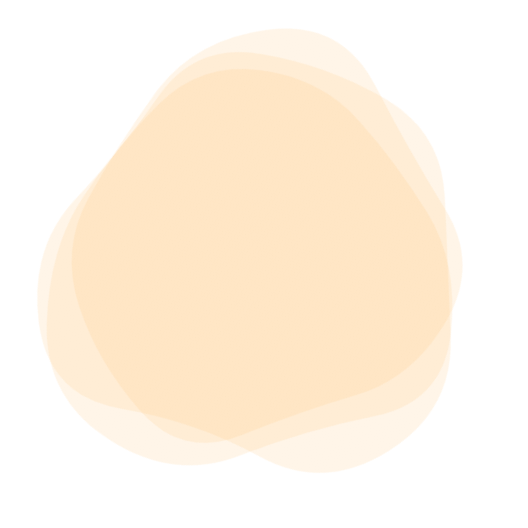
t = 0.00 s
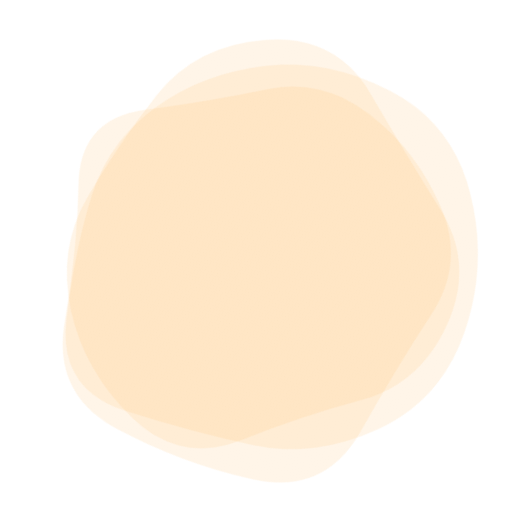
t = 1.51 s
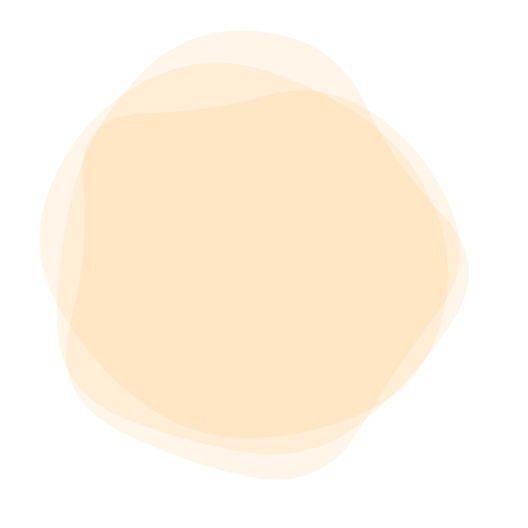
t = 3.53 s
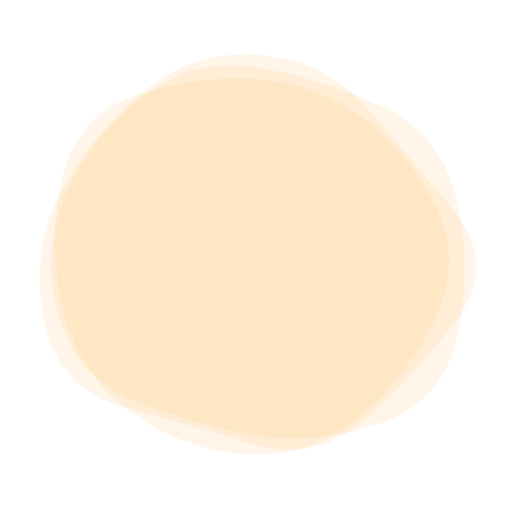
t = 5.04 s
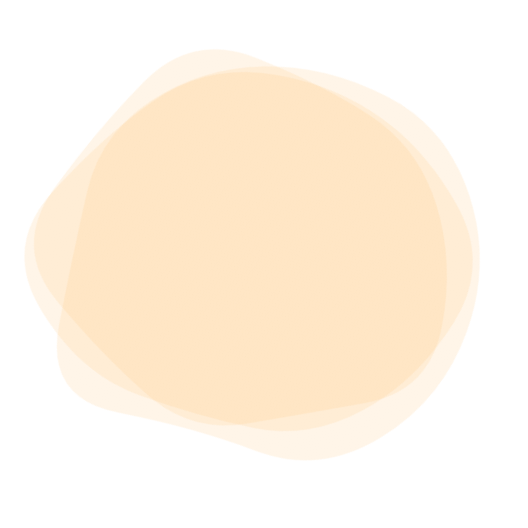
t = 6.55 s
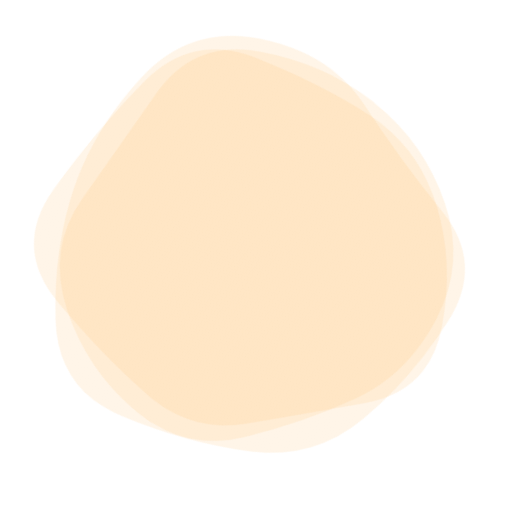
t = 8.56 s

The animated SVG that drew these frames (rendered in a browser with its animation timeline set to each time). Animation: 3 SMIL elements (animate=3); frames cover the first 8.56 s, repeats indefinitely.

<svg version="1.1" xmlns="http://www.w3.org/2000/svg" viewBox="0 0 500 500" width="100%" id="blobSvg" filter="blur(0px)" style="opacity: 1;" transform="rotate(38)">
                        <defs>
                        <linearGradient id="gradient" x1="0%" y1="0%" x2="0%" y2="100%">
                            <stop offset="0%" style="stop-color: rgb(255, 193, 112);"></stop>
                            <stop offset="100%" style="stop-color: rgb(255, 193, 112);"></stop>
                        </linearGradient>
                        </defs>
                        
                    <path id="blob" fill="url(#gradient)" style="opacity: 0.16;"><animate attributeName="d" dur="14.1s" repeatCount="indefinite" values="M469.34657,320.38487Q443.8468,390.76973,373.53877,402.1156Q303.23073,413.46147,238.88463,448.30757Q174.53853,483.15367,122.76833,431.6929Q70.99814,380.23213,76.84563,315.11607Q82.69313,250,78.9227,186.3071Q75.15227,122.6142,131.92223,91.73003Q188.6922,60.84587,253.2305,51.539Q317.7688,42.23213,359.5759,90.92433Q401.383,139.61653,448.11467,194.80827Q494.84633,250,469.34657,320.38487Z;M424.84079,321.86371Q447.86386,393.72743,384.56836,431.15935Q321.27286,468.59128,248.86371,472.84107Q176.45457,477.09086,148.84107,410.1135Q121.22757,343.13614,67.95457,296.56807Q14.68157,250,76.45485,209.5685Q138.22813,169.13699,166.2505,123.59142Q194.27286,78.04585,249.70464,79.81828Q305.13643,81.59072,362.47721,103.93179Q419.818,126.27286,410.81786,188.13643Q401.81772,250,424.84079,321.86371Z;M428.88107,298.41731Q382.87896,346.83463,343.6411,381.94757Q304.40324,417.06052,249.73188,417.66327Q195.06052,418.26602,121.90324,407.33463Q48.74595,396.40324,42.90922,323.20162Q37.07249,250,50.04223,182.03624Q63.01197,114.07249,129.2076,98.49191Q195.40324,82.91133,251.0746,78.83673Q306.74595,74.76214,356.50598,105.64321Q406.26602,136.52427,440.5746,193.26214Q474.88318,250,428.88107,298.41731Z;M460.19079,314.81752Q429.48296,379.63503,366.74655,397.33779Q304.01014,415.04055,238.62673,450.6401Q173.24331,486.23965,141.80231,418.853Q110.3613,351.46635,87.51337,300.73317Q64.66545,250,86.56406,198.80231Q108.46268,147.60462,149.75669,107.39355Q191.05069,67.18248,258.9189,40.41566Q326.7871,13.64883,381.21107,64.45621Q435.63503,115.26359,463.26683,182.63179Q490.89862,250,460.19079,314.81752Z;M439.43806,316.51312Q432.44085,383.02623,370.39398,407.14258Q308.3471,431.25893,240.13979,459.78516Q171.93248,488.31139,132.30301,426.26451Q92.67355,364.21763,63.21484,307.10882Q33.75613,250,44.06194,178.90151Q54.36774,107.80301,118.67355,75.31613Q182.97935,42.82924,240.60882,72.66602Q298.23828,102.50279,368.10882,107.87054Q437.97935,113.23828,442.20731,181.61914Q446.43527,250,439.43806,316.51312Z;M403.5,294Q372,338,343,393Q314,448,254,435.5Q194,423,138,397.5Q82,372,88,311Q94,250,86,187.5Q78,125,134,95.5Q190,66,253,57Q316,48,362,91.5Q408,135,421.5,192.5Q435,250,403.5,294Z;M402.82336,294.74662Q372.52122,339.49324,339.45366,380.77461Q306.3861,422.05598,251.70463,416.9165Q197.02317,411.77702,159.66506,377.28619Q122.30695,342.79537,72.75579,296.39768Q23.20463,250,37.88851,178.24662Q52.57238,106.49324,117.0304,72.97924Q181.48842,39.46525,238.53957,73.79537Q295.59073,108.12549,332.49083,135.50917Q369.39092,162.89286,401.2582,206.44643Q433.12549,250,402.82336,294.74662Z;M469.34657,320.38487Q443.8468,390.76973,373.53877,402.1156Q303.23073,413.46147,238.88463,448.30757Q174.53853,483.15367,122.76833,431.6929Q70.99814,380.23213,76.84563,315.11607Q82.69313,250,78.9227,186.3071Q75.15227,122.6142,131.92223,91.73003Q188.6922,60.84587,253.2305,51.539Q317.7688,42.23213,359.5759,90.92433Q401.383,139.61653,448.11467,194.80827Q494.84633,250,469.34657,320.38487Z"></animate></path><path id="blob" fill="url(#gradient)" style="opacity: 0.16;"><animate attributeName="d" dur="14.1s" repeatCount="indefinite" values="M437.48517,301.93698Q392.82947,353.87396,357.50371,413.21131Q322.17795,472.54867,247.51112,479.51159Q172.8443,486.47452,129.54819,427.64458Q86.25209,368.81464,81.57785,309.40732Q76.90361,250,83.86283,191.93327Q90.82205,133.86654,141.98146,104.152Q193.14087,74.43745,247.01483,83.88926Q300.88878,93.34106,355.51112,113.62234Q410.13346,133.90361,446.13717,191.95181Q482.14087,250,437.48517,301.93698Z;M410.95278,296.31131Q377.83016,342.62262,346.59668,396.40799Q315.3632,450.19336,253.66275,438.70512Q191.9623,427.21687,143.72172,394.79004Q95.48115,362.3632,86.24057,306.1816Q77,250,74.51885,185.3632Q72.0377,120.72639,123.0377,68.91975Q174.0377,17.1131,239.88914,47.47163Q305.74057,77.83016,366.40332,99.75233Q427.06607,121.67451,435.57074,185.83725Q444.0754,250,410.95278,296.31131Z;M439.43806,316.51312Q432.44085,383.02623,370.39398,407.14258Q308.3471,431.25893,240.13979,459.78516Q171.93248,488.31139,132.30301,426.26451Q92.67355,364.21763,63.21484,307.10882Q33.75613,250,44.06194,178.90151Q54.36774,107.80301,118.67355,75.31613Q182.97935,42.82924,240.60882,72.66602Q298.23828,102.50279,368.10882,107.87054Q437.97935,113.23828,442.20731,181.61914Q446.43527,250,439.43806,316.51312Z;M423.38828,307.00416Q406.39243,364.00831,353.55217,384.57202Q300.71191,405.13573,242.06787,430.50416Q183.42382,455.87258,116.5554,425.63666Q49.68697,395.40075,58.87581,322.70037Q68.06464,250,86.66067,197.31625Q105.2567,144.63251,148.86843,108.53648Q192.48015,72.44045,252.10019,66.13989Q311.72022,59.83933,378.54063,84.21929Q445.36105,108.59925,442.87258,179.29963Q440.38412,250,423.38828,307.00416Z;M428.88107,298.41731Q382.87896,346.83463,343.6411,381.94757Q304.40324,417.06052,249.73188,417.66327Q195.06052,418.26602,121.90324,407.33463Q48.74595,396.40324,42.90922,323.20162Q37.07249,250,50.04223,182.03624Q63.01197,114.07249,129.2076,98.49191Q195.40324,82.91133,251.0746,78.83673Q306.74595,74.76214,356.50598,105.64321Q406.26602,136.52427,440.5746,193.26214Q474.88318,250,428.88107,298.41731Z;M403.5,294Q372,338,343,393Q314,448,254,435.5Q194,423,138,397.5Q82,372,88,311Q94,250,86,187.5Q78,125,134,95.5Q190,66,253,57Q316,48,362,91.5Q408,135,421.5,192.5Q435,250,403.5,294Z;M424.84079,321.86371Q447.86386,393.72743,384.56836,431.15935Q321.27286,468.59128,248.86371,472.84107Q176.45457,477.09086,148.84107,410.1135Q121.22757,343.13614,67.95457,296.56807Q14.68157,250,76.45485,209.5685Q138.22813,169.13699,166.2505,123.59142Q194.27286,78.04585,249.70464,79.81828Q305.13643,81.59072,362.47721,103.93179Q419.818,126.27286,410.81786,188.13643Q401.81772,250,424.84079,321.86371Z;M437.48517,301.93698Q392.82947,353.87396,357.50371,413.21131Q322.17795,472.54867,247.51112,479.51159Q172.8443,486.47452,129.54819,427.64458Q86.25209,368.81464,81.57785,309.40732Q76.90361,250,83.86283,191.93327Q90.82205,133.86654,141.98146,104.152Q193.14087,74.43745,247.01483,83.88926Q300.88878,93.34106,355.51112,113.62234Q410.13346,133.90361,446.13717,191.95181Q482.14087,250,437.48517,301.93698Z"></animate></path><path id="blob" fill="url(#gradient)" style="opacity: 0.16;"><animate attributeName="d" dur="14.1s" repeatCount="indefinite" values="M410.95278,296.31131Q377.83016,342.62262,346.59668,396.40799Q315.3632,450.19336,253.66275,438.70512Q191.9623,427.21687,143.72172,394.79004Q95.48115,362.3632,86.24057,306.1816Q77,250,74.51885,185.3632Q72.0377,120.72639,123.0377,68.91975Q174.0377,17.1131,239.88914,47.47163Q305.74057,77.83016,366.40332,99.75233Q427.06607,121.67451,435.57074,185.83725Q444.0754,250,410.95278,296.31131Z;M460.19079,314.81752Q429.48296,379.63503,366.74655,397.33779Q304.01014,415.04055,238.62673,450.6401Q173.24331,486.23965,141.80231,418.853Q110.3613,351.46635,87.51337,300.73317Q64.66545,250,86.56406,198.80231Q108.46268,147.60462,149.75669,107.39355Q191.05069,67.18248,258.9189,40.41566Q326.7871,13.64883,381.21107,64.45621Q435.63503,115.26359,463.26683,182.63179Q490.89862,250,460.19079,314.81752Z;M424.84079,321.86371Q447.86386,393.72743,384.56836,431.15935Q321.27286,468.59128,248.86371,472.84107Q176.45457,477.09086,148.84107,410.1135Q121.22757,343.13614,67.95457,296.56807Q14.68157,250,76.45485,209.5685Q138.22813,169.13699,166.2505,123.59142Q194.27286,78.04585,249.70464,79.81828Q305.13643,81.59072,362.47721,103.93179Q419.818,126.27286,410.81786,188.13643Q401.81772,250,424.84079,321.86371Z;M428.88107,298.41731Q382.87896,346.83463,343.6411,381.94757Q304.40324,417.06052,249.73188,417.66327Q195.06052,418.26602,121.90324,407.33463Q48.74595,396.40324,42.90922,323.20162Q37.07249,250,50.04223,182.03624Q63.01197,114.07249,129.2076,98.49191Q195.40324,82.91133,251.0746,78.83673Q306.74595,74.76214,356.50598,105.64321Q406.26602,136.52427,440.5746,193.26214Q474.88318,250,428.88107,298.41731Z;M403.5,294Q372,338,343,393Q314,448,254,435.5Q194,423,138,397.5Q82,372,88,311Q94,250,86,187.5Q78,125,134,95.5Q190,66,253,57Q316,48,362,91.5Q408,135,421.5,192.5Q435,250,403.5,294Z;M439.43806,316.51312Q432.44085,383.02623,370.39398,407.14258Q308.3471,431.25893,240.13979,459.78516Q171.93248,488.31139,132.30301,426.26451Q92.67355,364.21763,63.21484,307.10882Q33.75613,250,44.06194,178.90151Q54.36774,107.80301,118.67355,75.31613Q182.97935,42.82924,240.60882,72.66602Q298.23828,102.50279,368.10882,107.87054Q437.97935,113.23828,442.20731,181.61914Q446.43527,250,439.43806,316.51312Z;M437.48517,301.93698Q392.82947,353.87396,357.50371,413.21131Q322.17795,472.54867,247.51112,479.51159Q172.8443,486.47452,129.54819,427.64458Q86.25209,368.81464,81.57785,309.40732Q76.90361,250,83.86283,191.93327Q90.82205,133.86654,141.98146,104.152Q193.14087,74.43745,247.01483,83.88926Q300.88878,93.34106,355.51112,113.62234Q410.13346,133.90361,446.13717,191.95181Q482.14087,250,437.48517,301.93698Z;M410.95278,296.31131Q377.83016,342.62262,346.59668,396.40799Q315.3632,450.19336,253.66275,438.70512Q191.9623,427.21687,143.72172,394.79004Q95.48115,362.3632,86.24057,306.1816Q77,250,74.51885,185.3632Q72.0377,120.72639,123.0377,68.91975Q174.0377,17.1131,239.88914,47.47163Q305.74057,77.83016,366.40332,99.75233Q427.06607,121.67451,435.57074,185.83725Q444.0754,250,410.95278,296.31131Z"></animate></path></svg>